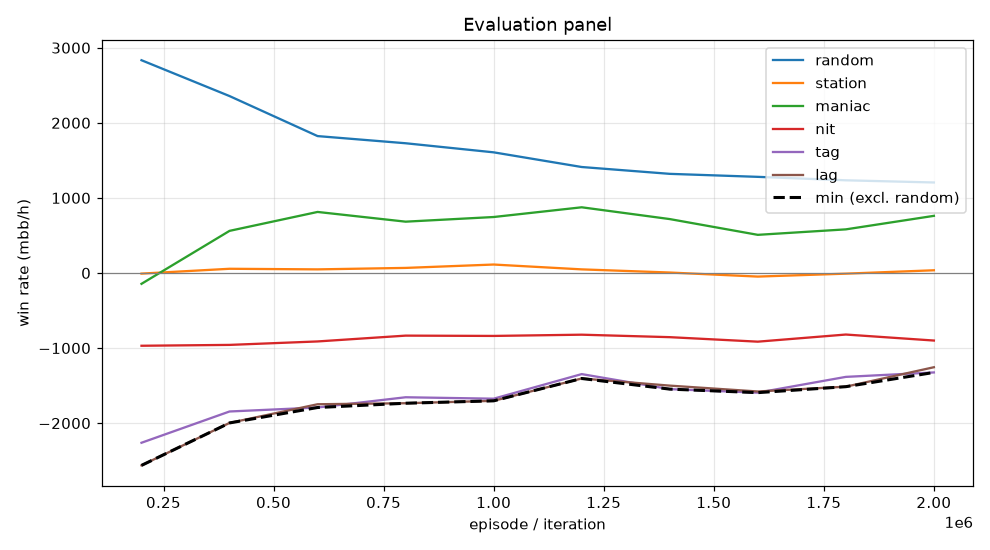

Data behind this chart, as committed beside it:
episode, min, mean, random_mean, random_se, station_mean, station_se, maniac_mean, maniac_se, nit_mean, nit_se, tag_mean, tag_se, lag_mean, lag_se, act_call, act_raise, act_fold, act_check
199999, -2563, -1189, 2834, 129.1, -8.5, 43.2, -144.5, 112.1, -969.5, 157.5, -2262, 192.6, -2563, 203.3, 0.1245, 0.8044, 0.002475, 0.06862
399999, -1998, -836.7, 2356, 116.9, 56.0, 66.58, 561.0, 204.8, -958.0, 145.1, -1845, 180.4, -1998, 189.6, 0.2063, 0.7193, 0.02055, 0.0539
599999, -1792, -718.3, 1824, 108.7, 48.0, 81.68, 813.0, 243.1, -912.0, 132.7, -1792, 181.3, -1748, 194.8, 0.2252, 0.6358, 0.05402, 0.08501
799999, -1735, -694.8, 1728, 111.4, 67.5, 86.03, 683.5, 273, -834.5, 126.9, -1656, 180.7, -1735, 202.8, 0.2222, 0.6373, 0.06702, 0.07344
999999, -1703, -671.6, 1607, 101.4, 112.5, 87.29, 745.5, 282.8, -838.5, 120.6, -1674, 177.3, -1703, 199, 0.2193, 0.6151, 0.0766, 0.08895
1199999, -1406, -530.3, 1412, 108.2, 48.0, 87.78, 875.0, 309.4, -822.0, 117.2, -1347, 174.3, -1406, 198.2, 0.2097, 0.5976, 0.09271, 0.09997
1399999, -1547, -635.7, 1320, 103.1, 6.0, 87.59, 718.0, 316.4, -855.0, 112.5, -1547, 176.1, -1500, 196.4, 0.2175, 0.58, 0.1028, 0.09971
1599999, -1594, -725.5, 1280, 98.52, -48.0, 88.83, 508.0, 326.2, -915.0, 112.6, -1594, 172.1, -1578, 195.3, 0.2146, 0.5703, 0.1054, 0.1097
1799999, -1514, -629.3, 1234, 96.17, -9.0, 89.96, 581.0, 332.7, -820.0, 106.9, -1384, 166.2, -1514, 189.3, 0.2302, 0.542, 0.1165, 0.1113
1999999, -1325, -536.7, 1206, 95.15, 36.0, 88.45, 761.0, 330.1, -900.0, 113.5, -1325, 166.7, -1256, 188.2, 0.2324, 0.5298, 0.1187, 0.1191
